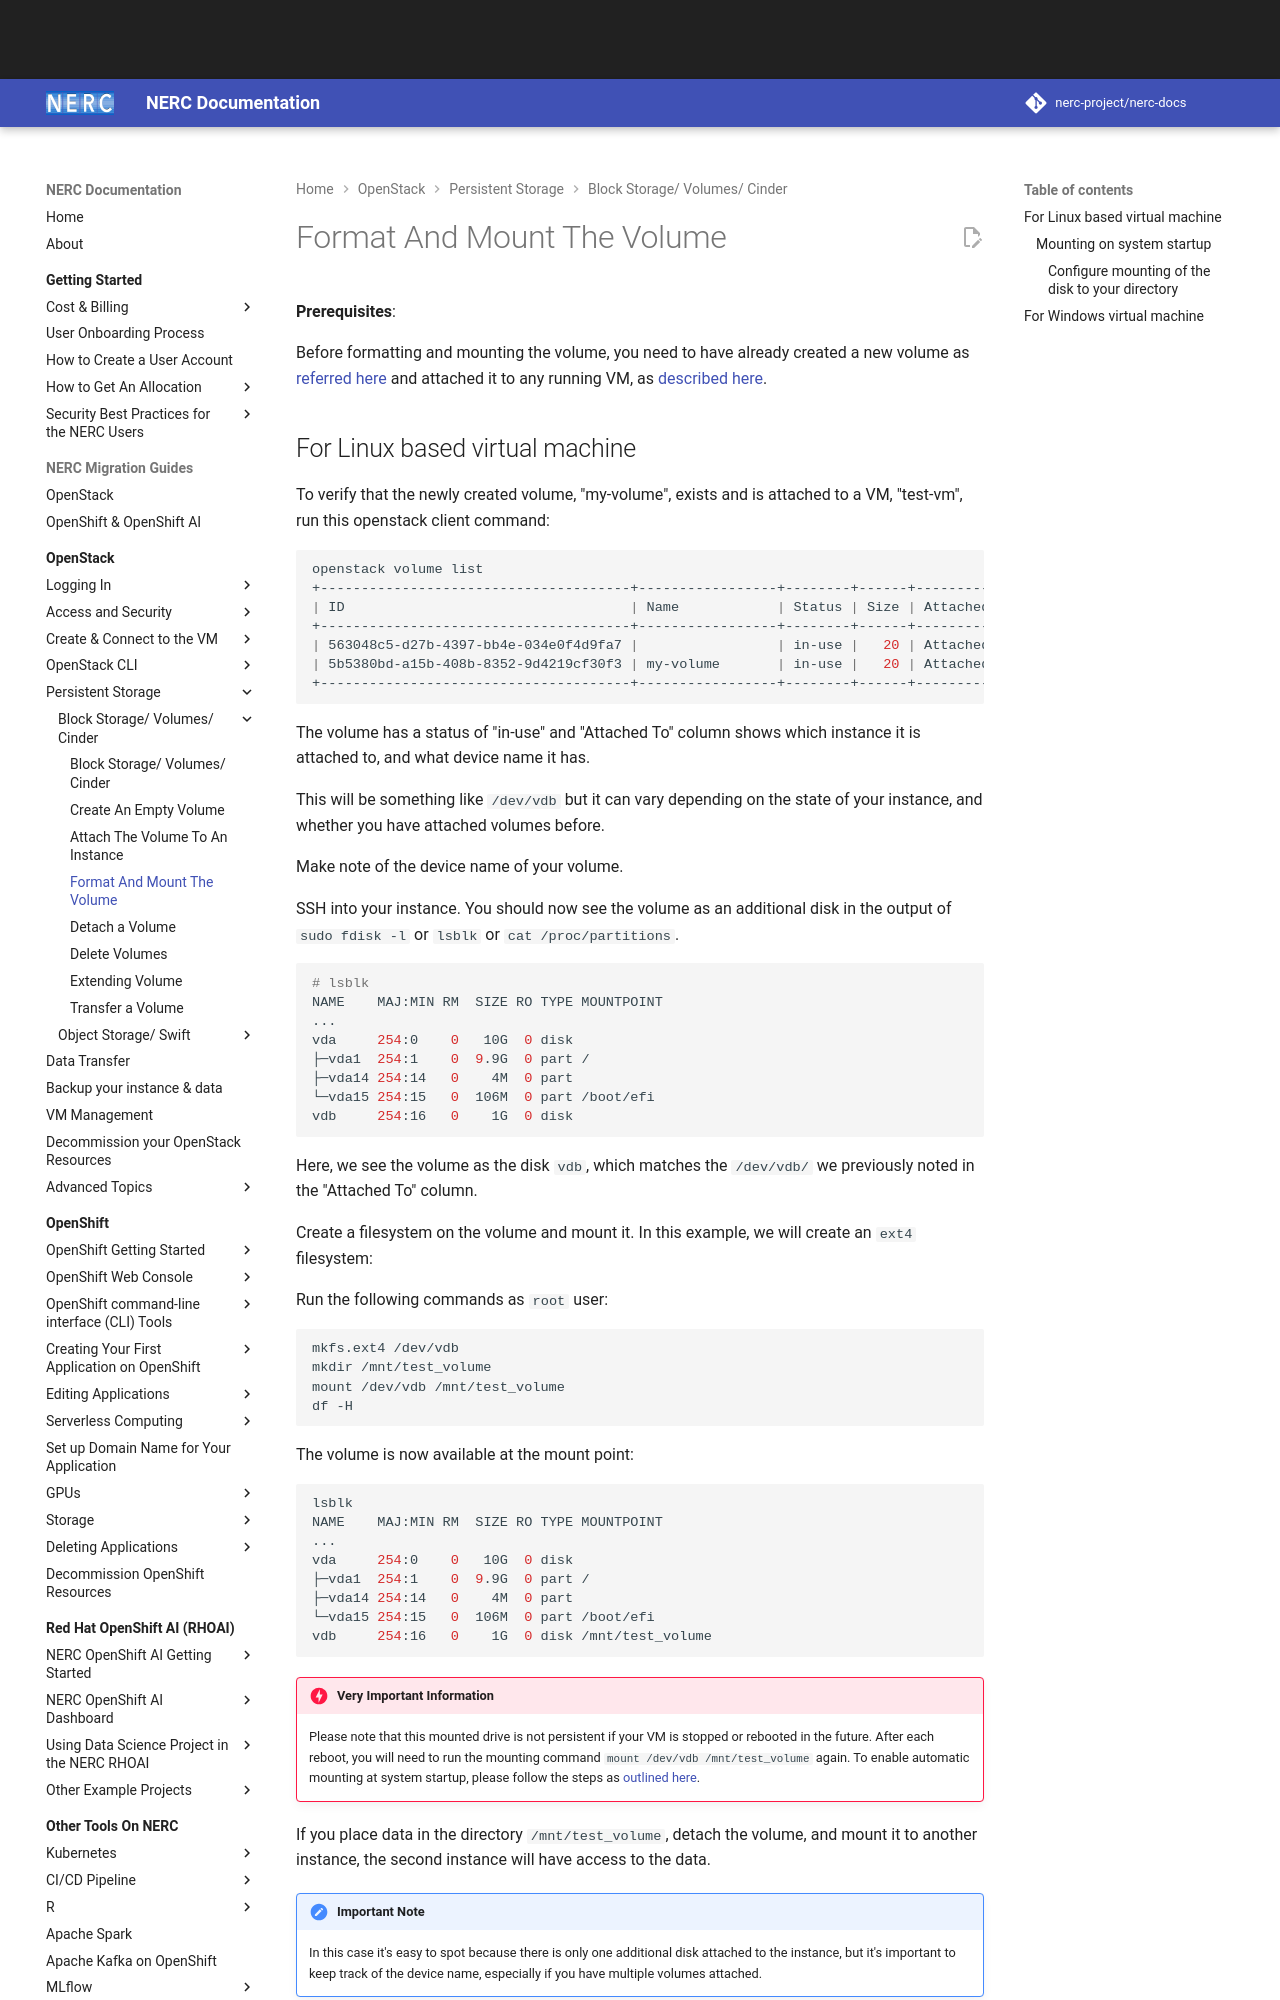

repository: nerc-project/nerc-docs · page: openstack/persistent-storage/format-and-mount-the-volume/index.html · generator: mkdocs

# Format And Mount The Volume

**Prerequisites**:

Before formatting and mounting the volume, you need to have already created a
new volume as [referred here](create-an-empty-volume.md) and attached it to any
running VM, as [described here](attach-the-volume-to-an-instance.md).
